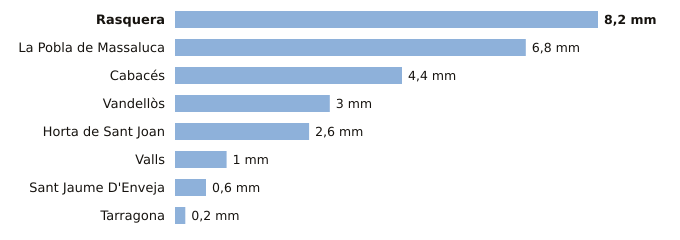

The file beside this chart, header and first rows:
estacion, provincia, indicativo, mm_6_dias_anteriores, mm_hoy, mm_7_dias, horas_de_hoy
Rasquera, Tarragona, 9975X, 8.2, 0.0, 8.2, 1
La Pobla de Massaluca, Tarragona, 9947X, 6.8, 0.0, 6.8, 2
Cabacés, Tarragona, 9961X, 4.4, 0.0, 4.4, 2
Vandellòs, Tarragona, 0002I, 3.0, 0.0, 3.0, 3
Horta de Sant Joan, Tarragona, 9946X, 2.6, 0.0, 2.6, 2
Valls, Tarragona, 0034X, 1.0, 0.0, 1.0, 3
Sant Jaume D'Enveja, Tarragona, 9987P, 0.6, 0.0, 0.6, 3
Tarragona, Tarragona, 0042Y, 0.2, 0.0, 0.2, 3
